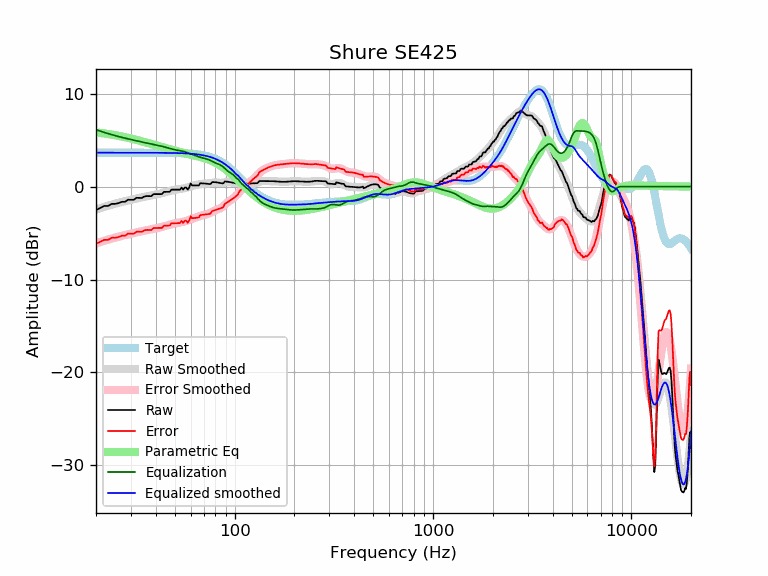

Source data for this figure (header and first rows):
frequency, raw, error, smoothed, error_smoothed, equalization, parametric_eq, equalized_raw, equalized_smoothed, target
20, -2.53, -6.18, -2.46, -6.11, 6.13, 5.82, 3.60, 3.66, 3.65
21, -2.30, -5.95, -2.32, -5.97, 5.97, 5.77, 3.67, 3.65, 3.65
22, -2.08, -5.73, -2.18, -5.83, 5.83, 5.72, 3.75, 3.65, 3.65
23, -2.08, -5.73, -2.06, -5.71, 5.71, 5.66, 3.62, 3.65, 3.65
24, -1.86, -5.51, -1.94, -5.59, 5.59, 5.60, 3.73, 3.65, 3.65
25, -1.86, -5.51, -1.84, -5.48, 5.48, 5.53, 3.62, 3.65, 3.65
26, -1.78, -5.43, -1.74, -5.39, 5.39, 5.46, 3.61, 3.65, 3.65
27, -1.64, -5.28, -1.65, -5.30, 5.30, 5.39, 3.66, 3.65, 3.65
28, -1.64, -5.29, -1.57, -5.21, 5.21, 5.32, 3.58, 3.65, 3.65
29, -1.41, -5.06, -1.49, -5.14, 5.14, 5.25, 3.72, 3.65, 3.65
30, -1.42, -5.06, -1.42, -5.06, 5.06, 5.17, 3.65, 3.65, 3.65
31, -1.42, -5.07, -1.35, -5.00, 5.00, 5.10, 3.57, 3.65, 3.65
32, -1.21, -4.85, -1.28, -4.93, 4.93, 5.02, 3.72, 3.65, 3.65
33, -1.21, -4.86, -1.22, -4.87, 4.87, 4.95, 3.65, 3.65, 3.65
34, -1.22, -4.87, -1.16, -4.80, 4.80, 4.88, 3.58, 3.65, 3.65
35, -1.07, -4.72, -1.10, -4.75, 4.75, 4.80, 3.68, 3.64, 3.64
36, -1.01, -4.66, -1.05, -4.69, 4.69, 4.73, 3.68, 3.64, 3.64
37, -1.02, -4.67, -1.00, -4.64, 4.64, 4.66, 3.62, 3.64, 3.64
38, -1.03, -4.67, -0.95, -4.59, 4.59, 4.59, 3.56, 3.64, 3.64
39, -0.81, -4.45, -0.90, -4.54, 4.54, 4.52, 3.73, 3.64, 3.64
40, -0.81, -4.45, -0.85, -4.49, 4.49, 4.45, 3.68, 3.64, 3.64
41, -0.81, -4.45, -0.81, -4.45, 4.45, 4.38, 3.63, 3.64, 3.64
42, -0.81, -4.44, -0.76, -4.39, 4.39, 4.32, 3.59, 3.64, 3.64
43, -0.80, -4.44, -0.70, -4.34, 4.34, 4.25, 3.54, 3.64, 3.64
44, -0.57, -4.20, -0.65, -4.28, 4.28, 4.19, 3.71, 3.63, 3.63
45, -0.57, -4.20, -0.59, -4.22, 4.22, 4.13, 3.65, 3.63, 3.63
46, -0.56, -4.19, -0.53, -4.16, 4.16, 4.08, 3.60, 3.63, 3.63
47, -0.56, -4.19, -0.48, -4.10, 4.10, 4.02, 3.54, 3.63, 3.63
48, -0.33, -3.95, -0.43, -4.05, 4.05, 3.97, 3.72, 3.62, 3.62
49, -0.33, -3.95, -0.38, -4.00, 4.00, 3.91, 3.67, 3.62, 3.62
50, -0.33, -3.94, -0.35, -3.96, 3.96, 3.86, 3.64, 3.62, 3.62
51, -0.33, -3.94, -0.32, -3.93, 3.93, 3.82, 3.60, 3.61, 3.61
52, -0.33, -3.93, -0.29, -3.90, 3.90, 3.77, 3.57, 3.61, 3.61
53, -0.33, -3.93, -0.27, -3.87, 3.87, 3.72, 3.54, 3.60, 3.60
54, -0.10, -3.69, -0.24, -3.83, 3.83, 3.68, 3.73, 3.59, 3.59
55, -0.33, -3.92, -0.21, -3.79, 3.79, 3.64, 3.46, 3.59, 3.59
56, -0.10, -3.68, -0.17, -3.75, 3.75, 3.60, 3.65, 3.58, 3.58
57, -0.10, -3.67, -0.12, -3.69, 3.69, 3.56, 3.59, 3.57, 3.57
58, -0.33, -3.89, -0.07, -3.63, 3.63, 3.52, 3.30, 3.56, 3.56
59, -0.10, -3.65, -0.02, -3.57, 3.57, 3.48, 3.48, 3.55, 3.55
60, 0.35, -3.19, 0.03, -3.51, 3.51, 3.45, 3.86, 3.54, 3.54
61, 0.12, -3.40, 0.07, -3.45, 3.45, 3.41, 3.58, 3.53, 3.53
62, 0.12, -3.39, 0.11, -3.40, 3.40, 3.37, 3.52, 3.51, 3.51
63, 0.12, -3.37, 0.15, -3.35, 3.35, 3.34, 3.47, 3.50, 3.50
64, 0.13, -3.36, 0.18, -3.30, 3.30, 3.30, 3.43, 3.48, 3.48
65, 0.13, -3.34, 0.21, -3.25, 3.25, 3.27, 3.38, 3.47, 3.47
66, 0.13, -3.32, 0.24, -3.21, 3.21, 3.23, 3.34, 3.45, 3.45
67, 0.36, -3.07, 0.27, -3.16, 3.16, 3.19, 3.52, 3.43, 3.43
68, 0.36, -3.05, 0.29, -3.12, 3.12, 3.16, 3.48, 3.41, 3.41
69, 0.35, -3.03, 0.30, -3.08, 3.08, 3.12, 3.43, 3.38, 3.38
70, 0.34, -3.02, 0.31, -3.04, 3.04, 3.08, 3.38, 3.36, 3.36
71, 0.33, -3.00, 0.32, -3.01, 3.01, 3.04, 3.34, 3.33, 3.33
72, 0.31, -2.99, 0.32, -2.98, 2.98, 2.99, 3.29, 3.30, 3.30
73, 0.30, -2.97, 0.33, -2.94, 2.94, 2.95, 3.24, 3.27, 3.27
74, 0.28, -2.95, 0.34, -2.90, 2.90, 2.90, 3.18, 3.24, 3.24
75, 0.27, -2.93, 0.36, -2.84, 2.84, 2.85, 3.11, 3.20, 3.20
76, 0.33, -2.83, 0.38, -2.78, 2.78, 2.80, 3.11, 3.16, 3.16
77, 0.49, -2.63, 0.41, -2.72, 2.72, 2.75, 3.20, 3.12, 3.12
78, 0.48, -2.59, 0.43, -2.65, 2.65, 2.70, 3.14, 3.08, 3.08
79, 0.48, -2.55, 0.44, -2.59, 2.59, 2.64, 3.07, 3.03, 3.03
... 553 more rows
